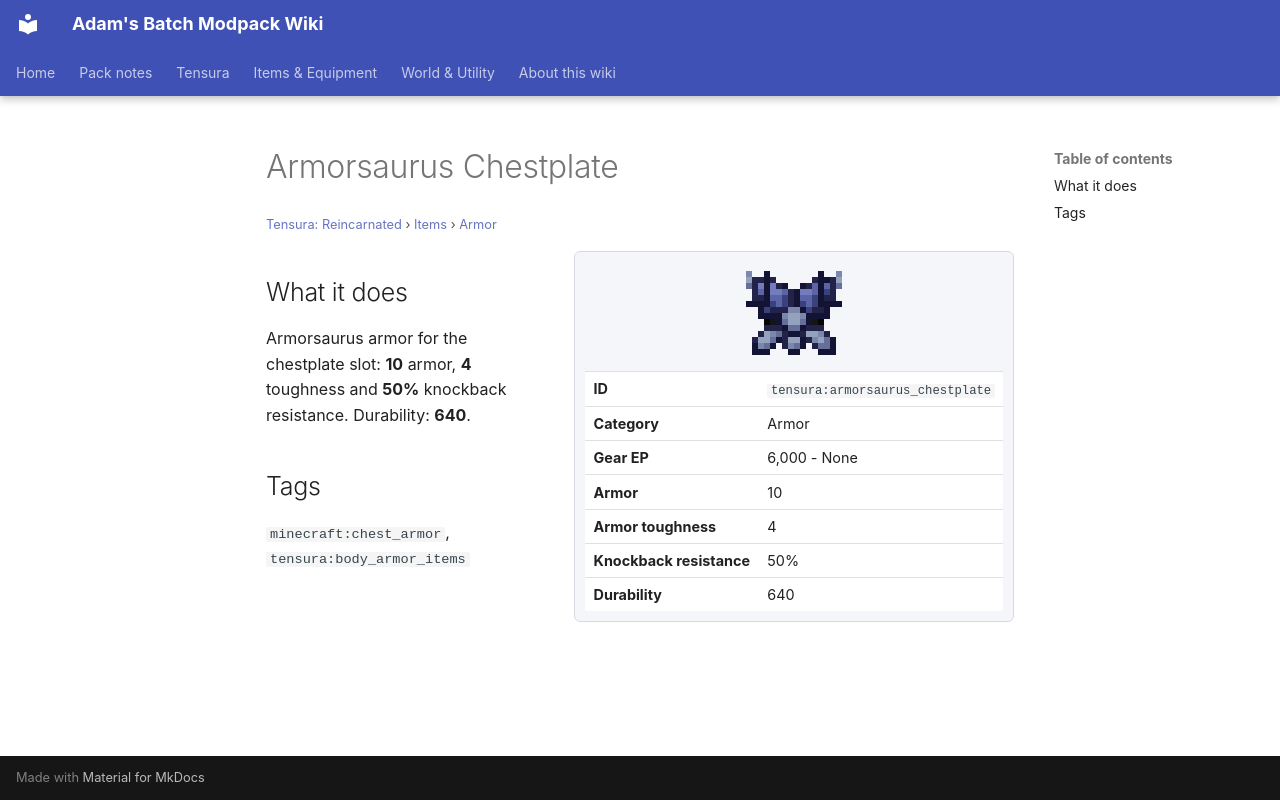

repository: Proteus-Nell/Adams-Batch-MC-Modpack-Wiki · page: tensura-reincarnated/items/armor/armorsaurus-chestplate/index.html · generator: mkdocs

# Armorsaurus Chestplate

<small>[Tensura: Reincarnated](../../index.md) &rsaquo; [Items](../index.md) &rsaquo; [Armor](index.md)</small>

<div class="infobox" markdown>

![Armorsaurus Chestplate](../../../assets/icons/tensura/item/armorsaurus_chestplate.png)

| | |
|---|---|
| **ID** | `tensura:armorsaurus_chestplate` |
| **Category** | Armor |
| **Gear EP** | 6,000 - None |
| **Armor** | 10 |
| **Armor toughness** | 4 |
| **Knockback resistance** | 50% |
| **Durability** | 640 |

</div>

## What it does

Armorsaurus armor for the chestplate slot: **10** armor, **4** toughness and **50%** knockback resistance. Durability: **640**.

## Tags

`minecraft:chest_armor`, `tensura:body_armor_items`
